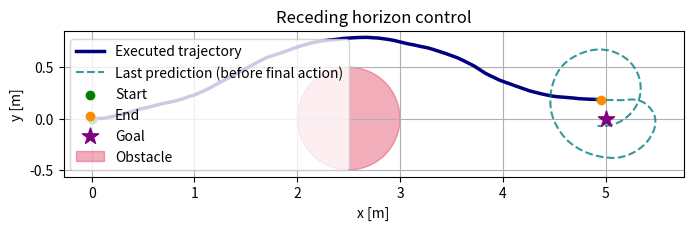

Source code (Python): (Note: this script raises an exception after producing the figure.)
from pathlib import Path

import numpy as np
import matplotlib.pyplot as plt


def unicycle_step(state, control, dt):
    """Step 1에서 검증한 Forward Euler 운동 모델."""
    x, y, theta = state
    v, omega = control

    return np.array([
        x + v * np.cos(theta) * dt,
        y + v * np.sin(theta) * dt,
        theta + omega * dt,
    ])

def trajectory_cost(states, controls, goal, obstacle, dt):
    """한 궤적의 총비용, 항별 비용, 장애물 여유 거리를 계산한다."""
    q_goal = 1.0
    r_v = 0.1
    r_omega = 0.05
    q_obstacle = 100.0
    q_collision = 10000.0
    q_terminal = 10.0
    margin = 0.3

    # 각 입력을 적용한 다음 위치: 크기 (H, 2)
    positions = states[1:, :2]

    # 1. 목표 거리 비용
    goal_distance_sq = np.sum((positions - goal) ** 2, axis=1)
    goal_cost = q_goal * np.sum(goal_distance_sq) * dt

    # 2. 제어 입력 비용
    control_cost = np.sum(
        r_v * controls[:, 0] ** 2
        + r_omega * controls[:, 1] ** 2
    ) * dt

    # 3. 장애물 표면까지의 거리
    center = obstacle[:2]
    radius = obstacle[2]

    clearance = np.linalg.norm(positions - center, axis=1) - radius

    proximity = np.maximum(0.0, (margin - clearance) / margin) ** 2
    obstacle_cost = q_obstacle * np.sum(proximity) * dt

    collision_cost = q_collision * np.sum(clearance <= 0.0) * dt

    # 4. 예측 마지막 위치의 목표 거리 비용
    terminal_cost = q_terminal * goal_distance_sq[-1]

    parts = {
        "goal": goal_cost,
        "control": control_cost,
        "proximity": obstacle_cost,
        "collision": collision_cost,
        "terminal": terminal_cost,
    }

    # 최소 여유 거리는 초기 위치도 포함해 확인한다.
    all_clearance = (
        np.linalg.norm(states[:, :2] - center, axis=1) - radius
    )

    return sum(parts.values()), parts, np.min(all_clearance)

# 1. 설정
dt = 0.05
H = 100
K = 200
temperature = 1.0
noise_std = np.array([0.2, 0.8])

max_steps = 300                     # 최대 15초의 시뮬레이션
goal_tolerance = 0.2                # 목표에서 20 cm 이내면 종료

state = np.array([0.0, 0.0, 0.0])
goal = np.array([5.0, 0.0])
obstacle = np.array([2.5, 0.0, 0.5])

rng = np.random.default_rng(42)

# 처음에만 직진 계획으로 초기화
nominal_controls = np.zeros((H, 2))
nominal_controls[:, 0] = 1.0

# 실제로 적용한 입력과 이동한 상태를 기록
actual_states = [state.copy()]
applied_controls = []
ess_history = []
prediction_costs = []
prediction_clearances = []

stop_reason = "최대 반복 횟수 도달"

# 2. 반복 제어
for k in range(max_steps):
    # A. 현재 계획 주변에 새로운 후보 입력 생성
    noise = rng.normal(
        loc=0.0,
        scale=noise_std,
        size=(K, H, 2),
    )
    sampled_controls = nominal_controls[None, :, :] + noise

    # B. 모든 후보를 현재 실제 상태에서 예측
    trajectories = np.zeros((K, H + 1, 3))
    trajectories[:, 0, :] = state
    costs = np.zeros(K)

    for i in range(K):
        for t in range(H):
            trajectories[i, t + 1] = unicycle_step(
                trajectories[i, t],
                sampled_controls[i, t],
                dt,
            )

        costs[i], _, _ = trajectory_cost(
            trajectories[i],
            sampled_controls[i],
            goal,
            obstacle,
            dt,
        )

    # C. 비용 기반 가중치와 입력 업데이트
    rho = np.min(costs)
    weights = np.exp(-(costs - rho) / temperature)
    weights /= np.sum(weights)

    updated_controls = nominal_controls + np.sum(
        weights[:, None, None] * noise,
        axis=0,
    )

    ess = 1.0 / np.sum(weights ** 2)

    # D. 업데이트한 전체 계획의 예측 결과 확인
    updated_trajectory = np.zeros((H + 1, 3))
    updated_trajectory[0] = state

    for t in range(H):
        updated_trajectory[t + 1] = unicycle_step(
            updated_trajectory[t],
            updated_controls[t],
            dt,
        )

    predicted_cost, _, predicted_clearance = trajectory_cost(
        updated_trajectory,
        updated_controls,
        goal,
        obstacle,
        dt,
    )

    prediction_costs.append(predicted_cost)
    prediction_clearances.append(predicted_clearance)
    ess_history.append(ess)

    # E. 첫 입력만 적용해 실제 시뮬레이션 상태를 한 단계 진행
    action = updated_controls[0].copy()
    state = unicycle_step(state, action, dt)

    actual_states.append(state.copy())
    applied_controls.append(action)

    goal_distance = np.linalg.norm(state[:2] - goal)
    actual_clearance = (
        np.linalg.norm(state[:2] - obstacle[:2]) - obstacle[2]
    )

    if k % 20 == 0:
        print(
            f"step={k + 1:3d}, "
            f"time={(k + 1) * dt:.2f} s, "
            f"goal_distance={goal_distance:.3f} m, "
            f"clearance={actual_clearance:.3f} m, "
            f"ESS={ess:.2f}"
        )

    # F. 종료 조건: 이번에도 이산 위치에서 충돌 판정
    if actual_clearance <= 0.0:
        stop_reason = "실제 이동 상태에서 충돌 감지"
        break

    if goal_distance <= goal_tolerance:
        stop_reason = "목표 범위 도달"
        break

    # G. 残った計画を一つ前に移し、末尾の入力を複製
    nominal_controls = np.vstack([
        updated_controls[1:],
        updated_controls[-1:],
    ])

# 3. 結果の集計
actual_states = np.asarray(actual_states)
applied_controls = np.asarray(applied_controls)

actual_clearances = (
    np.linalg.norm(actual_states[:, :2] - obstacle[:2], axis=1)
    - obstacle[2]
)
final_goal_distance = np.linalg.norm(actual_states[-1, :2] - goal)

print("\n終了理由:", stop_reason)
print("適用した入力の数:", len(applied_controls))
print(f"シミュレーション時間: {len(applied_controls) * dt:.2f} s")
print("最終状態:", actual_states[-1])
print(f"最終目標距離: {final_goal_distance:.4f} m")
print(f"実際の離散状態の最小余裕距離: {actual_clearances.min():.4f} m")
print(
    "予測計画で衝突を含んだ回数:",
    np.count_nonzero(np.asarray(prediction_clearances) <= 0.0),
)

# 4. 実際の移動経路と最後の予測計画を描画
fig, ax = plt.subplots(figsize=(8, 6))

ax.plot(
    actual_states[:, 0],
    actual_states[:, 1],
    color="navy",
    linewidth=2.5,
    label="Executed trajectory",
)

ax.plot(
    updated_trajectory[:, 0],
    updated_trajectory[:, 1],
    color="teal",
    linestyle="--",
    alpha=0.8,
    label="Last prediction (before final action)",
)

ax.scatter(
    actual_states[0, 0],
    actual_states[0, 1],
    color="green",
    label="Start",
    zorder=5,
)
ax.scatter(
    actual_states[-1, 0],
    actual_states[-1, 1],
    color="darkorange",
    label="End",
    zorder=5,
)
ax.scatter(
    goal[0],
    goal[1],
    marker="*",
    s=150,
    color="purple",
    label="Goal",
    zorder=5,
)

ax.add_patch(plt.Circle(
    obstacle[:2],
    obstacle[2],
    color="crimson",
    alpha=0.35,
    label="Obstacle",
))

ax.set_xlabel("x [m]")
ax.set_ylabel("y [m]")
ax.set_title("Receding horizon control")
ax.set_aspect("equal", adjustable="box")
ax.grid(True)
ax.legend()

output_path = Path(__file__).resolve().parent / "step4_receding.png"
fig.savefig(output_path, dpi=150, bbox_inches="tight")
plt.close(fig)

print("グラフ保存:", output_path)
